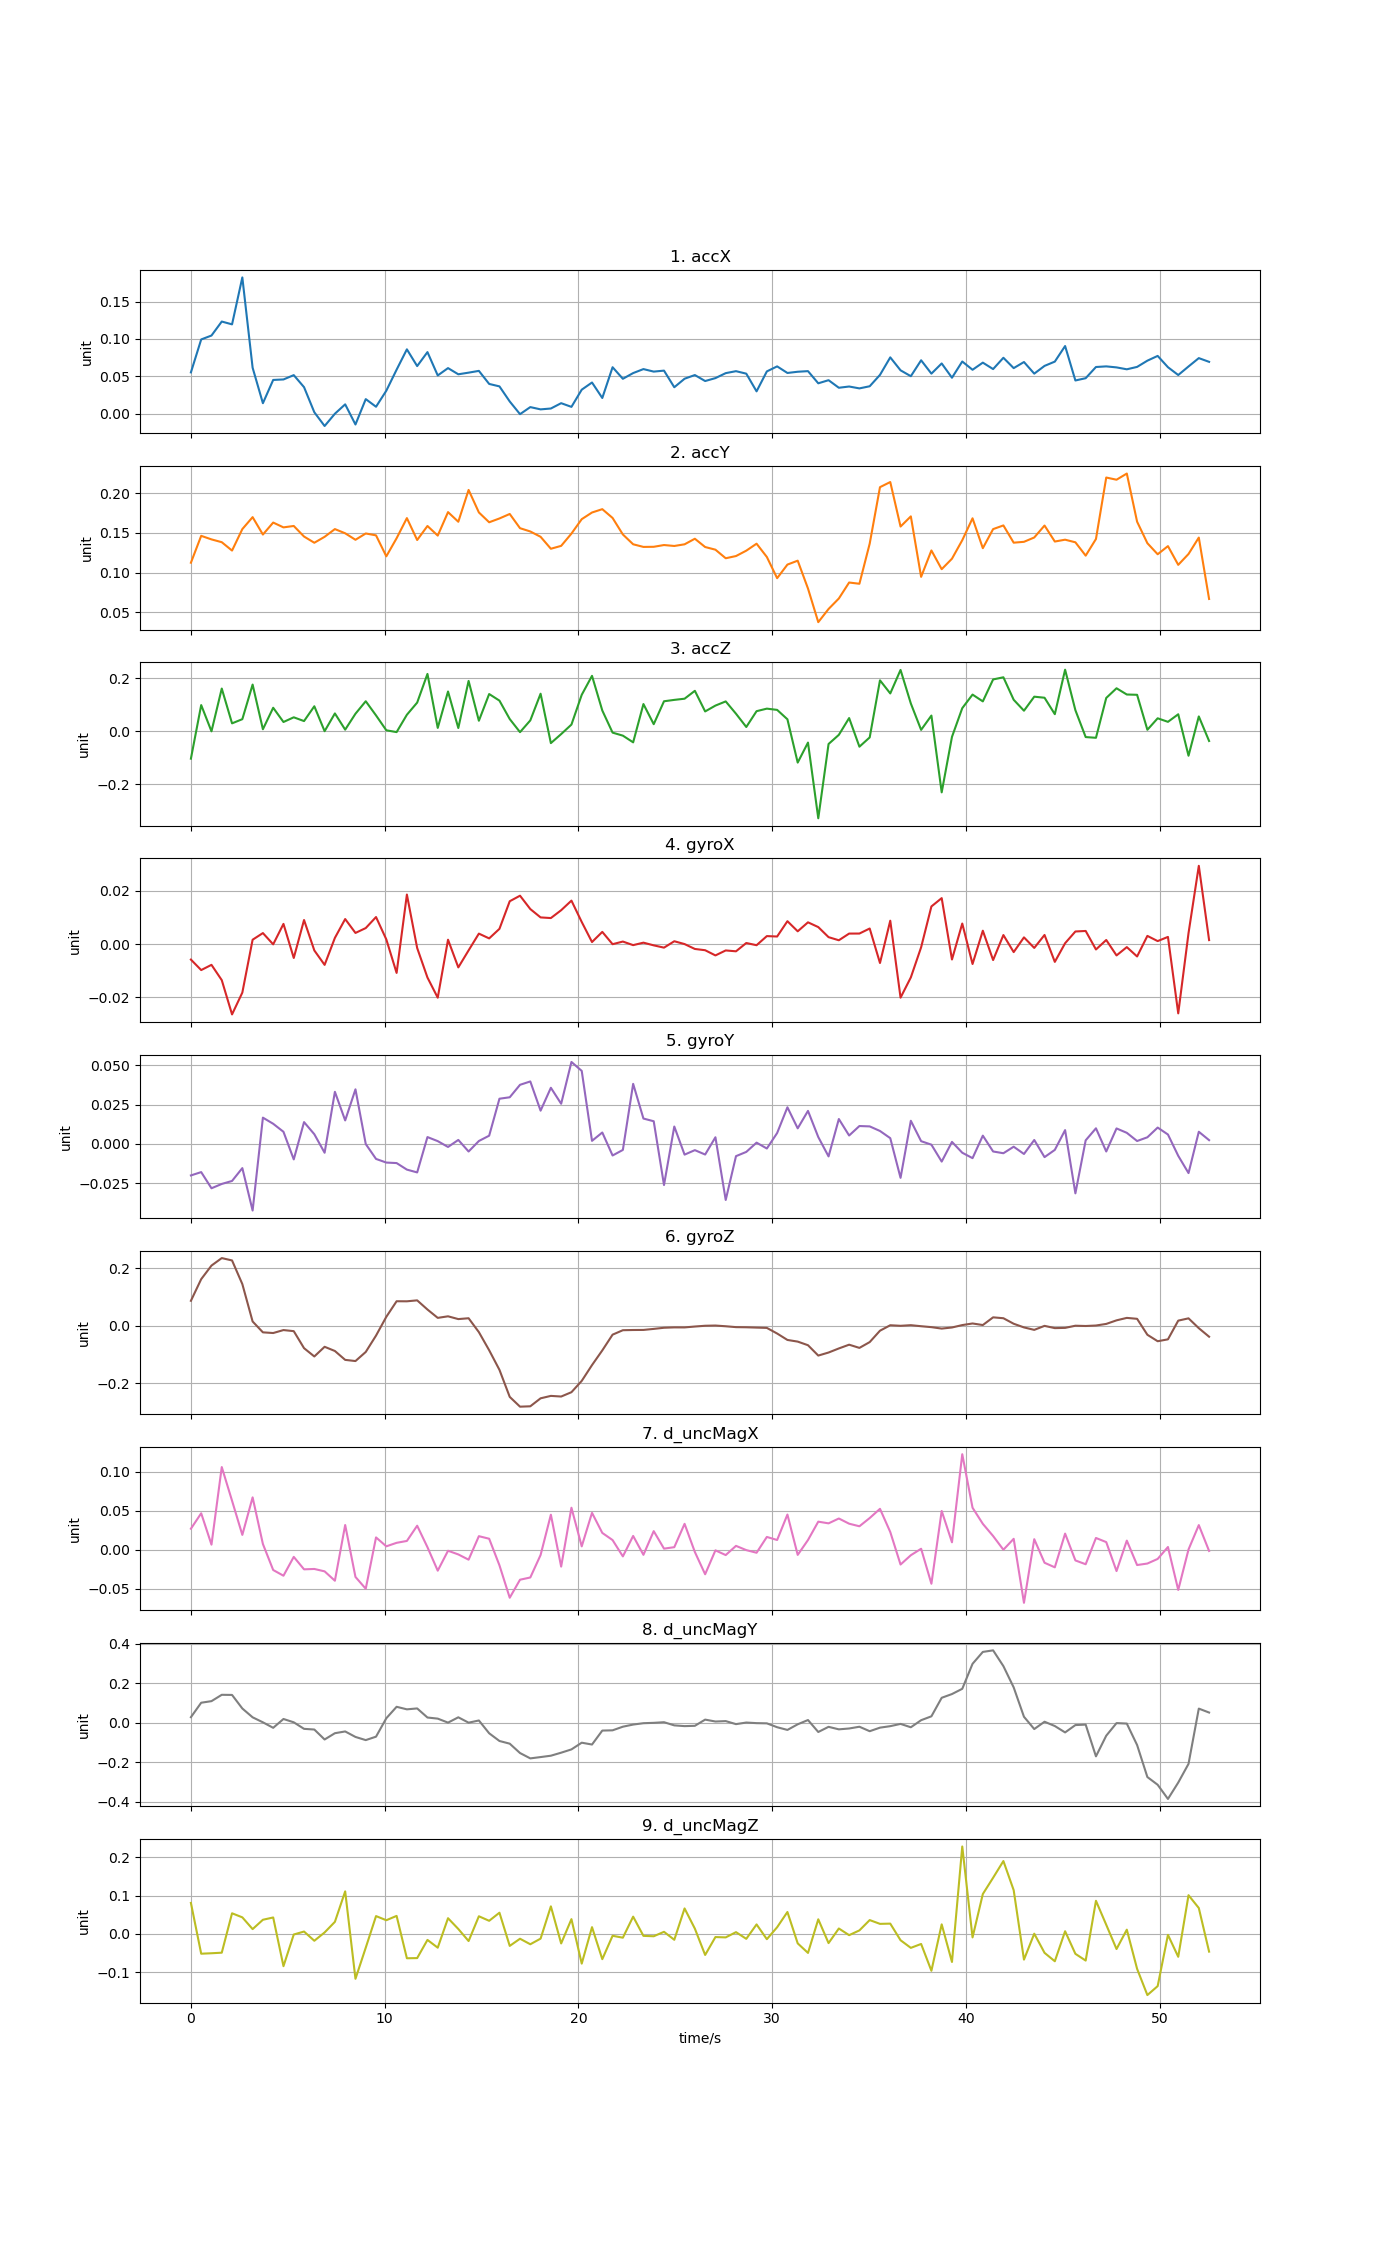

Source data for this figure (header and first rows):
time, accX, accY, accZ, gyroX, gyroY, gyroZ, d_uncMagX, d_uncMagY, d_uncMagZ
0, 0.05523, 0.1125, -0.1038, -0.005818, -0.02003, 0.08675, 0.02685, 0.02867, 0.08119
0.5308, 0.09932, 0.1463, 0.09801, -0.009758, -0.01792, 0.1623, 0.04657, 0.1018, -0.05153
1.062, 0.1045, 0.1419, -0.0007875, -0.007793, -0.02821, 0.2096, 0.006463, 0.1098, -0.05034
1.592, 0.1233, 0.1384, 0.1603, -0.01354, -0.02545, 0.2357, 0.1057, 0.1418, -0.04887
2.123, 0.1195, 0.1278, 0.0292, -0.02641, -0.02355, 0.2275, 0.06262, 0.1412, 0.05411
2.654, 0.1823, 0.1548, 0.04491, -0.01821, -0.01537, 0.1451, 0.01895, 0.07256, 0.04348
3.185, 0.06146, 0.1699, 0.1753, 0.001641, -0.0424, 0.01464, 0.06694, 0.02797, 0.01278
3.716, 0.01398, 0.148, 0.007002, 0.004136, 0.01677, -0.02325, 0.007282, 0.002672, 0.03717
4.246, 0.04512, 0.1631, 0.08795, -9.4249e-05, 0.01287, -0.02567, -0.02598, -0.02517, 0.04316
4.777, 0.04577, 0.157, 0.03431, 0.007586, 0.007752, -0.01532, -0.03327, 0.0195, -0.08413
5.308, 0.05156, 0.1588, 0.05196, -0.005208, -0.009823, -0.01911, -0.009181, 0.002682, -0.001383
5.839, 0.03545, 0.1455, 0.03777, 0.00904, 0.01393, -0.07845, -0.02512, -0.03039, 0.006407
6.37, 0.001867, 0.1377, 0.09356, -0.002381, 0.006207, -0.1074, -0.02464, -0.03383, -0.01771
6.9, -0.01654, 0.1451, -0.0003486, -0.007808, -0.005587, -0.07366, -0.02771, -0.08423, 0.004015
7.431, -9.72229e-05, 0.1549, 0.06654, 0.002333, 0.03321, -0.08831, -0.03969, -0.05247, 0.03175
7.962, 0.01247, 0.1496, 0.005441, 0.009404, 0.015, -0.1193, 0.03158, -0.04353, 0.1114
8.493, -0.01451, 0.1414, 0.06544, 0.004188, 0.0348, -0.1234, -0.03485, -0.07133, -0.1171
9.024, 0.01945, 0.1493, 0.1125, 0.006021, -4.17417e-05, -0.09168, -0.04996, -0.08734, -0.03581
9.554, 0.009249, 0.147, 0.05909, 0.01015, -0.009524, -0.03456, 0.01571, -0.06992, 0.04678
10.09, 0.03073, 0.1206, 0.003057, 0.001756, -0.01184, 0.03092, 0.004316, 0.02327, 0.03595
10.62, 0.05884, 0.1433, -0.003742, -0.01082, -0.01216, 0.0852, 0.008795, 0.08119, 0.04729
11.15, 0.08608, 0.1687, 0.06158, 0.0186, -0.01633, 0.08499, 0.01121, 0.06832, -0.06343
11.68, 0.06367, 0.1411, 0.1074, -0.001469, -0.01811, 0.0883, 0.03068, 0.0729, -0.06298
12.21, 0.08238, 0.1588, 0.2154, -0.01256, 0.004399, 0.05633, 0.003198, 0.02692, -0.0155
12.74, 0.05113, 0.1467, 0.01203, -0.02013, 0.00181, 0.02721, -0.02684, 0.02133, -0.0358
13.27, 0.06096, 0.1762, 0.1492, 0.001645, -0.001899, 0.03267, -0.001332, 0.001078, 0.04125
13.8, 0.05269, 0.1641, 0.01162, -0.008751, 0.002573, 0.02295, -0.006048, 0.02802, 0.0131
14.33, 0.05488, 0.2041, 0.189, -0.002361, -0.004798, 0.02592, -0.01276, 0.0008628, -0.01844
14.86, 0.05725, 0.1758, 0.03904, 0.003934, 0.001894, -0.02256, 0.0173, 0.01195, 0.04632
15.39, 0.03979, 0.1634, 0.1396, 0.002135, 0.005274, -0.08569, 0.01402, -0.05282, 0.03445
15.92, 0.0365, 0.1682, 0.1148, 0.005729, 0.02882, -0.154, -0.01998, -0.0918, 0.05561
16.45, 0.01631, 0.1739, 0.04543, 0.01609, 0.02974, -0.2484, -0.06147, -0.1054, -0.03111
16.99, -0.0006705, 0.156, -0.003975, 0.01817, 0.03768, -0.2825, -0.03839, -0.1528, -0.01241
17.52, 0.008778, 0.1519, 0.0403, 0.01316, 0.03982, -0.2812, -0.03554, -0.1799, -0.02683
18.05, 0.005725, 0.1452, 0.1408, 0.01002, 0.02121, -0.2534, -0.006802, -0.1732, -0.01214
18.58, 0.006892, 0.1301, -0.04524, 0.009776, 0.0358, -0.2449, 0.04479, -0.1663, 0.07223
19.11, 0.01402, 0.1337, -0.01123, 0.01272, 0.02561, -0.2471, -0.02165, -0.151, -0.02471
19.64, 0.009076, 0.1492, 0.02458, 0.01632, 0.05223, -0.232, 0.0537, -0.1344, 0.03879
20.17, 0.03208, 0.1673, 0.1367, 0.008307, 0.04654, -0.1926, 0.004253, -0.1005, -0.07745
20.7, 0.04169, 0.1757, 0.2082, 0.0007706, 0.001992, -0.1375, 0.04713, -0.1098, 0.01784
21.23, 0.02097, 0.1799, 0.0776, 0.004579, 0.00731, -0.08622, 0.02146, -0.03912, -0.06578
21.76, 0.06215, 0.1689, -0.005754, -3.67595e-05, -0.007335, -0.03135, 0.01232, -0.03786, -0.004662
22.29, 0.04666, 0.1481, -0.01711, 0.0009494, -0.003794, -0.01584, -0.008566, -0.01951, -0.009673
22.82, 0.05431, 0.1357, -0.04231, -0.0003908, 0.03829, -0.01511, 0.0176, -0.008712, 0.04534
23.36, 0.05964, 0.1324, 0.1019, 0.0005375, 0.01619, -0.01486, -0.006562, -0.001803, -0.004917
23.89, 0.05628, 0.1326, 0.02606, -0.0004746, 0.01447, -0.01125, 0.02376, -2.85465e-05, -0.005918
24.42, 0.05759, 0.1348, 0.1124, -0.001334, -0.02614, -0.007285, 0.001357, 0.003207, 0.005682
24.95, 0.03535, 0.1336, 0.1176, 0.00107, 0.01111, -0.005982, 0.003217, -0.01281, -0.01516
25.48, 0.04675, 0.1357, 0.122, 4.58769e-06, -0.006784, -0.006103, 0.03308, -0.0166, 0.06678
26.01, 0.05166, 0.1427, 0.1517, -0.001826, -0.003928, -0.002974, -0.002923, -0.01506, 0.01404
26.54, 0.04366, 0.1323, 0.0741, -0.002303, -0.00672, -0.0002992, -0.03142, 0.01633, -0.05482
27.07, 0.04758, 0.1289, 0.09611, -0.004255, 0.00427, 0.0004449, -0.0008265, 0.006705, -0.007999
27.6, 0.05422, 0.1181, 0.1119, -0.002384, -0.03567, -0.002037, -0.006866, 0.008774, -0.008891
28.13, 0.05685, 0.1209, 0.06544, -0.00271, -0.007758, -0.005096, 0.004902, -0.006551, 0.004806
28.66, 0.05353, 0.1277, 0.01549, 0.0004078, -0.005056, -0.005595, -0.0005326, 0.00149, -0.01266
29.19, 0.02985, 0.1365, 0.07504, -0.0004203, 0.0008442, -0.006736, -0.003899, -0.001481, 0.025
29.72, 0.05654, 0.1198, 0.08463, 0.003001, -0.002893, -0.007786, 0.01631, -0.002529, -0.01361
30.26, 0.06327, 0.09305, 0.0799, 0.002845, 0.00697, -0.02738, 0.01241, -0.02215, 0.01766
30.79, 0.05445, 0.1102, 0.04447, 0.008601, 0.02336, -0.04978, 0.04495, -0.03585, 0.05748
31.32, 0.05609, 0.1151, -0.1186, 0.004804, 0.009954, -0.05558, -0.006641, -0.007349, -0.02451
... 40 more rows
